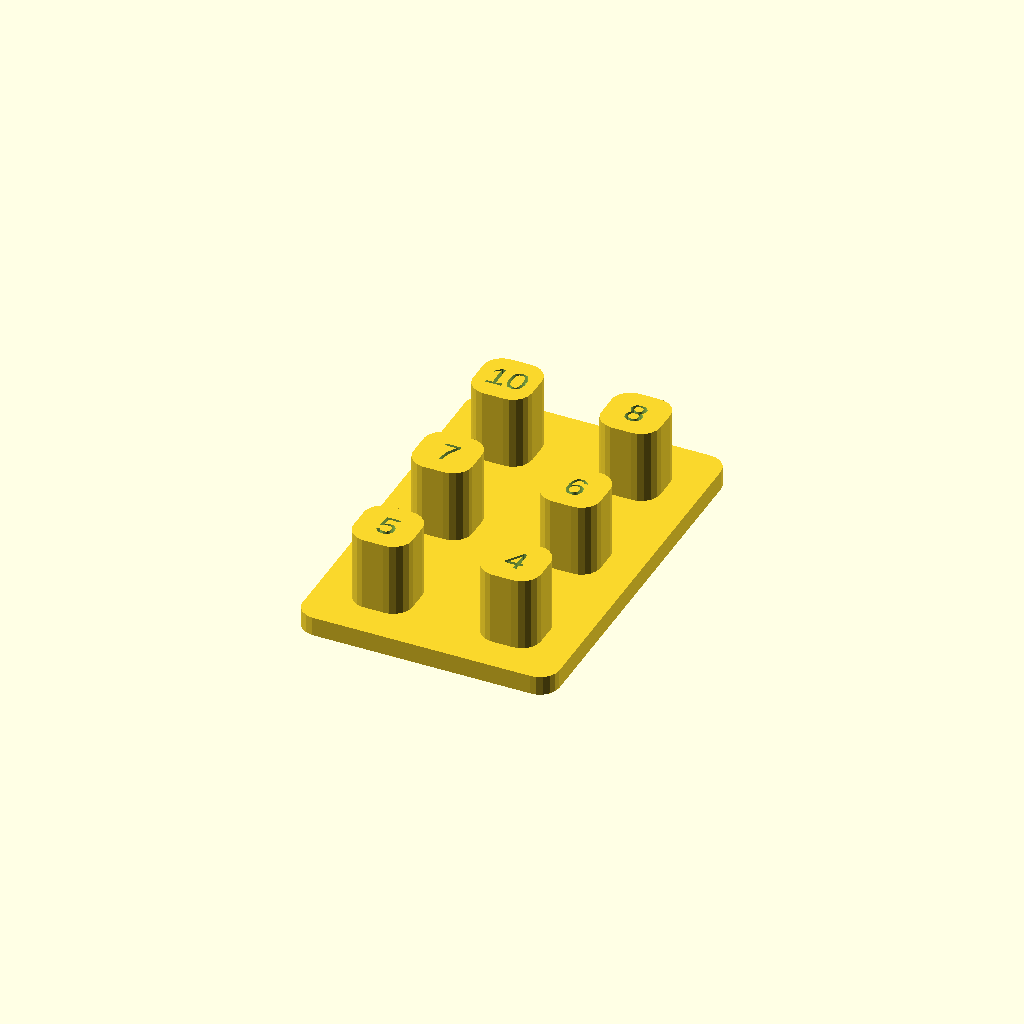
Cell 1 — every parameter at its default value.
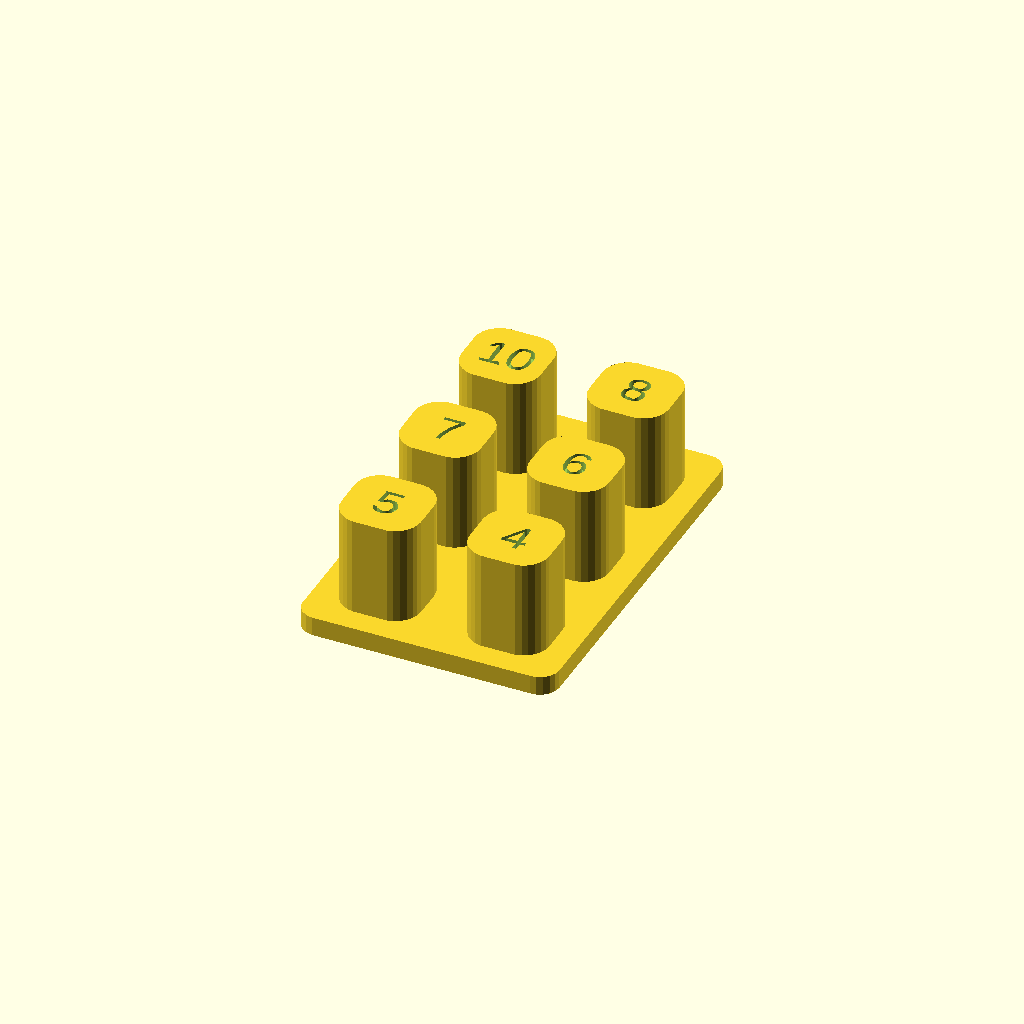
Cell 2 — drive_size set to 4, the other parameters unchanged.
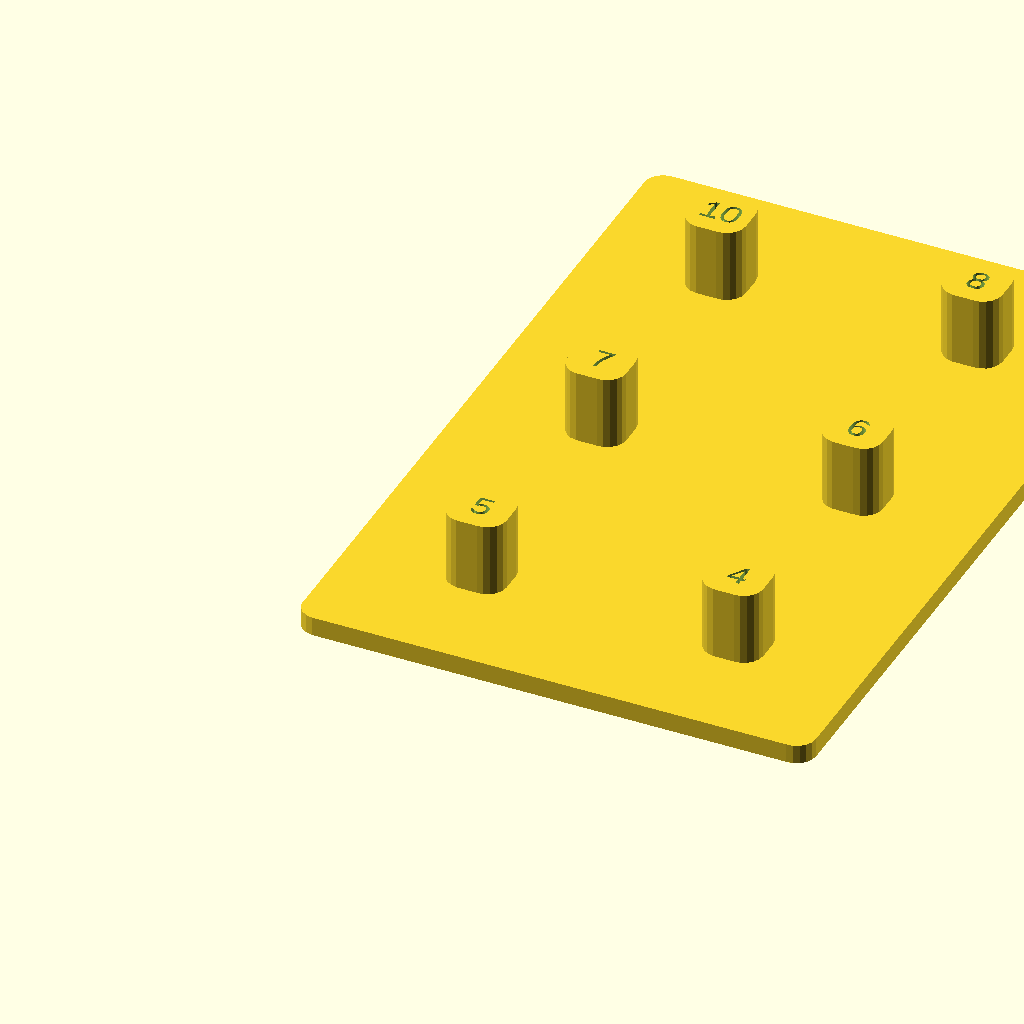
Cell 3: the same model with spacing = 40.
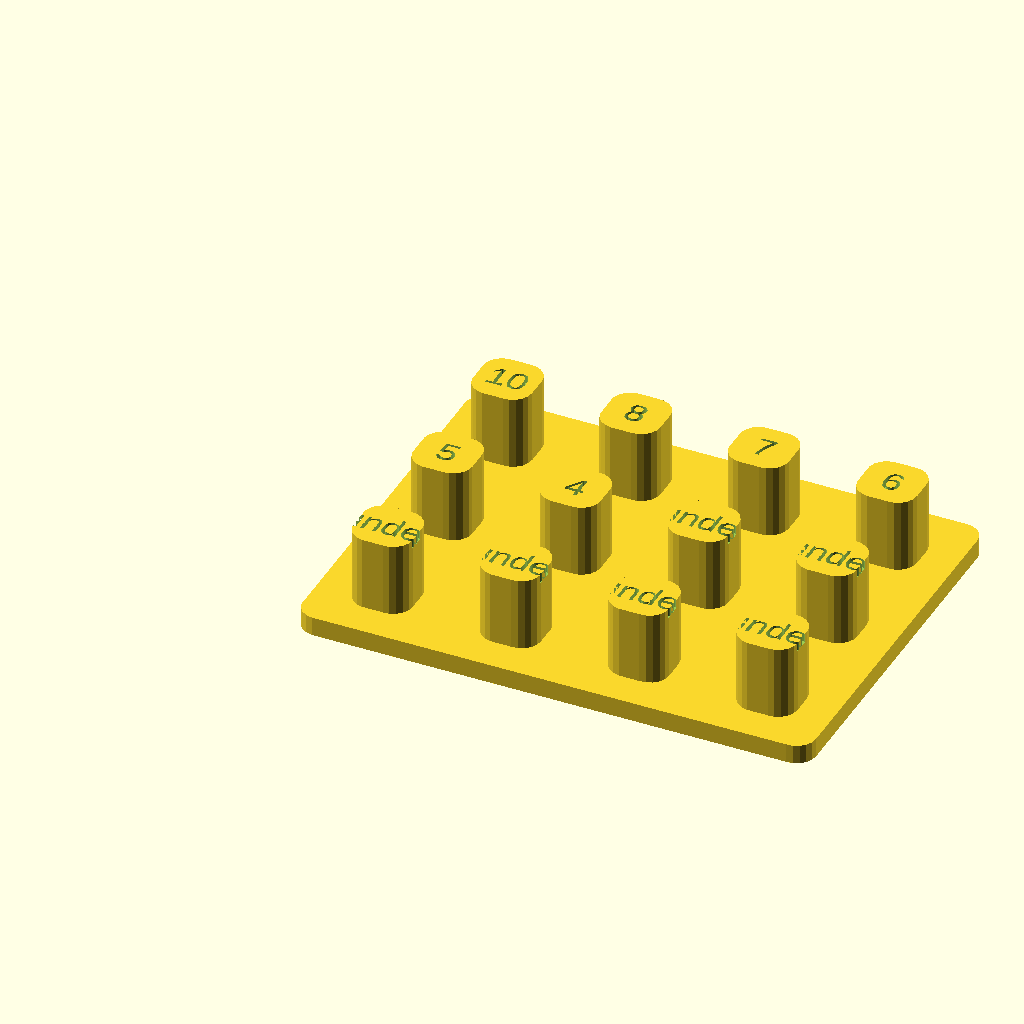
Cell 4 — rows set to 4, the other parameters unchanged.
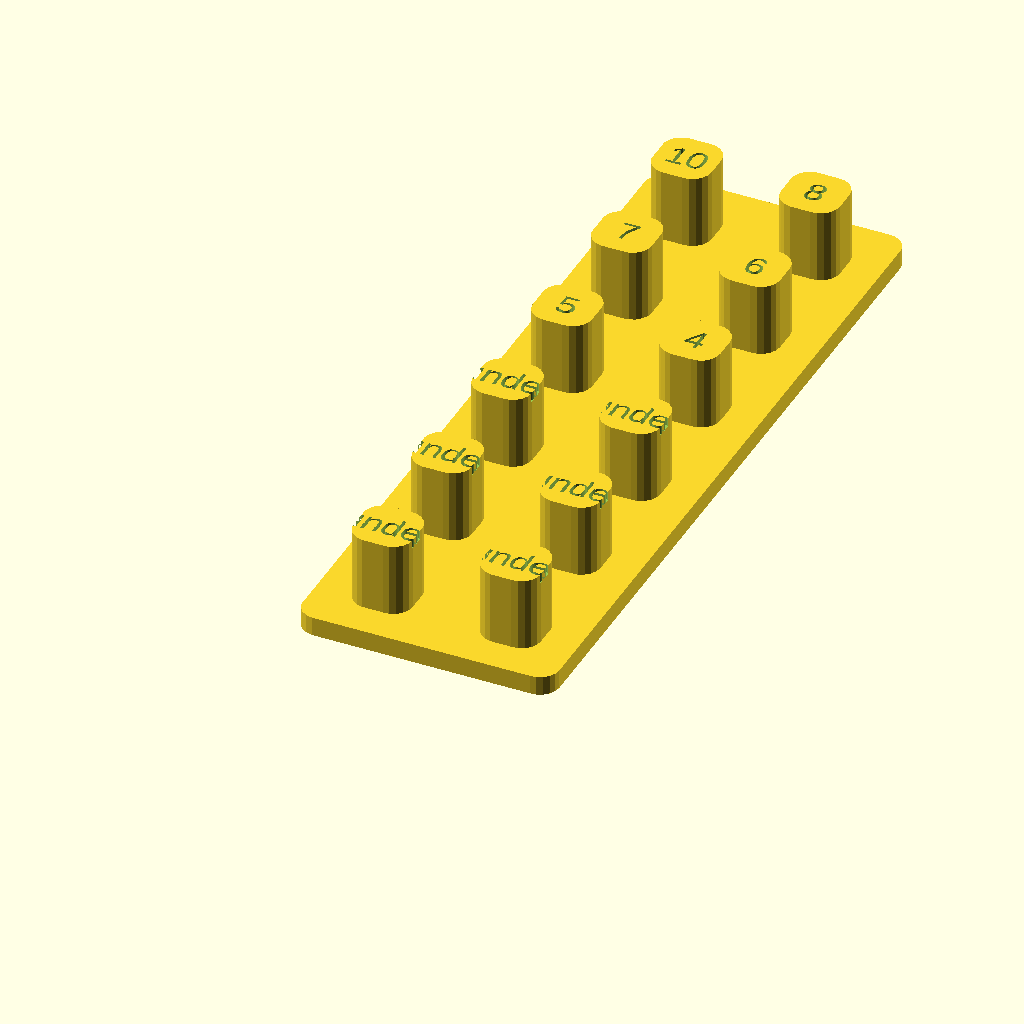
Cell 5: the same model with cols = 6.
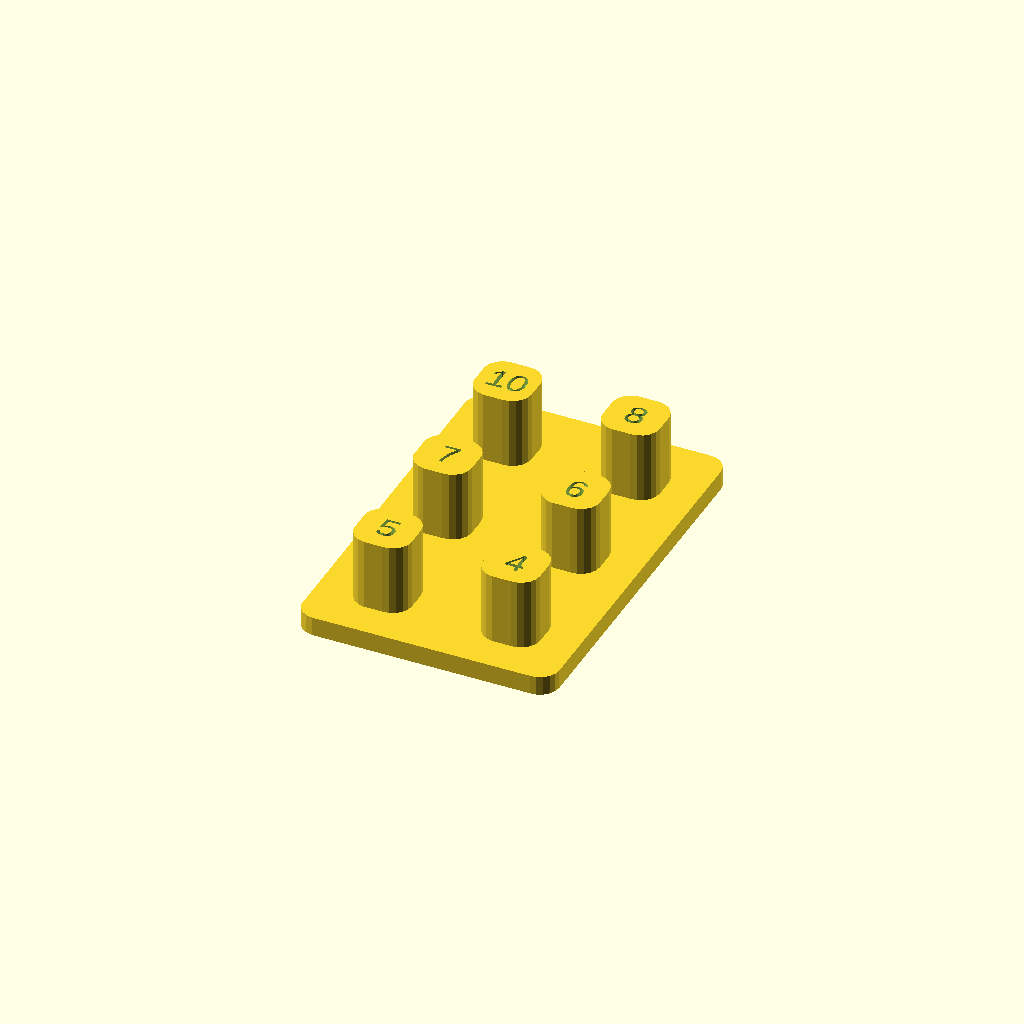
Cell 6 — clearance set to 0.6, the other parameters unchanged.
One fixed orthographic camera (rotation 55°, 0°, 25°; colour scheme Cornfield) for every cell.
Source of the model, scadFiles/892317/1418440.scad:
/* [Hidden] */

$fa = 2;

$fs = 1;



/* [Parameters] */

//Drive size

drive_size = 3; // [2:1/4,3:3/8,4:1/2]



//The center to center spacing of recepticles

spacing = 20;

//how many rows of sockets?

rows = 2;

//how many columns of sockets?

cols = 3;

//adjust this up if the sockets fit too tight

clearance = 0.3;

//list the socket labels.  Note: right now the customizer only accepts numbers.  sorry :(

txt = ["10","8","7","6","5","4"];



//END PARAMETERS//

/* [Hidden] */



nib_size = drive_size/8*25.4-clearance;

nib_height = 1.25*nib_size;



basethickness = 3;

letter_depth = 1.4;



rRect([spacing*(rows),spacing*(cols),basethickness],3);





for (r = [0.5:1:rows]) {

  for (c = [0.5:1:cols]) {

    difference() {

      translate([r*spacing,c*spacing,basethickness+nib_height/2])

        rRect([nib_size,nib_size,nib_height],drive_size,center = true);

      translate([r*spacing,c*spacing,basethickness+nib_height-letter_depth])

        linear_extrude(letter_depth+0.1)

          text( str(txt[round((cols-1-(c-0.5))*rows+ (r-0.5))]),size=4*drive_size/3,font= "Arial:style=Black",valign="center",

            halign="center");

    };

  }

}





// rectangle with radiused cornerrs

// size - [x,y,z]

// r - radius

// center=false - center the object ar origin? (similar to cube)

module rRect(size, r, center = false)

{

  x = size[0];

  y = size[1];

  z = size[2];

  t = center?[-x/2,-y/2,-z/2]:[0,0,0];

  

  translate(t)

  linear_extrude(height=z)

        hull() {

            translate([r, r, 0])

                circle(r=r);

            translate([x-r, (r), 0])

                circle(r=r);

            translate([ r, y-r, 0])

                circle(r=r);

            translate([x-r, y-r, 0])

                circle(r=r);

        };

}





/*

linear_extrude(height=20)

text(str(7));

*/
Parameter table extracted from the source (name, type, default, range or options):
drive_size: number, default 3, options 2, 3, 4
spacing: number, default 20
rows: number, default 2
cols: number, default 3
clearance: number, default 0.3
